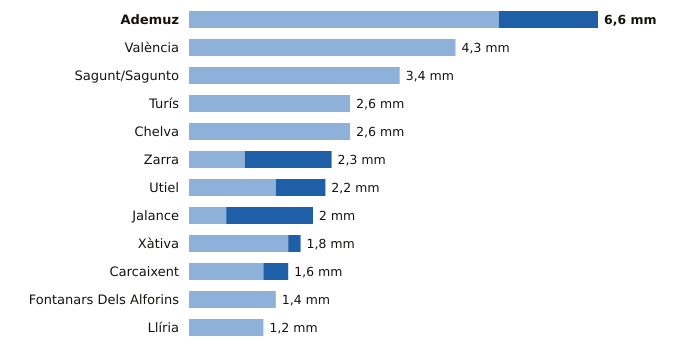

Values plotted in this chart, from the file beside it:
estacion, provincia, indicativo, mm_6_dias_anteriores, mm_hoy, mm_7_dias, horas_de_hoy
Ademuz, Valencia, 8381X, 5.0, 1.6, 6.6, 17
València, Valencia, 8416, 4.3, 0.0, 4.3, 18
Sagunt/Sagunto, Valencia, 8446Y, 3.4, 0.0, 3.4, 17
Turís, Valencia, 8337X, 2.6, 0.0, 2.6, 16
Chelva, Valencia, 8395X, 2.6, 0.0, 2.6, 18
Zarra, Valencia, 8203O, 0.9, 1.4, 2.3, 18
Utiel, Valencia, 8309X, 1.4, 0.8, 2.2, 18
Jalance, Valencia, 8193E, 0.6, 1.4, 2.0, 17
Xàtiva, Valencia, 8293X, 1.6, 0.2, 1.8, 18
Carcaixent, Valencia, 8300X, 1.2, 0.4, 1.6, 18
Fontanars Dels Alforins, Valencia, 8005X, 1.4, 0.0, 1.4, 15
Llíria, Valencia, 8409X, 1.2, 0.0, 1.2, 18
